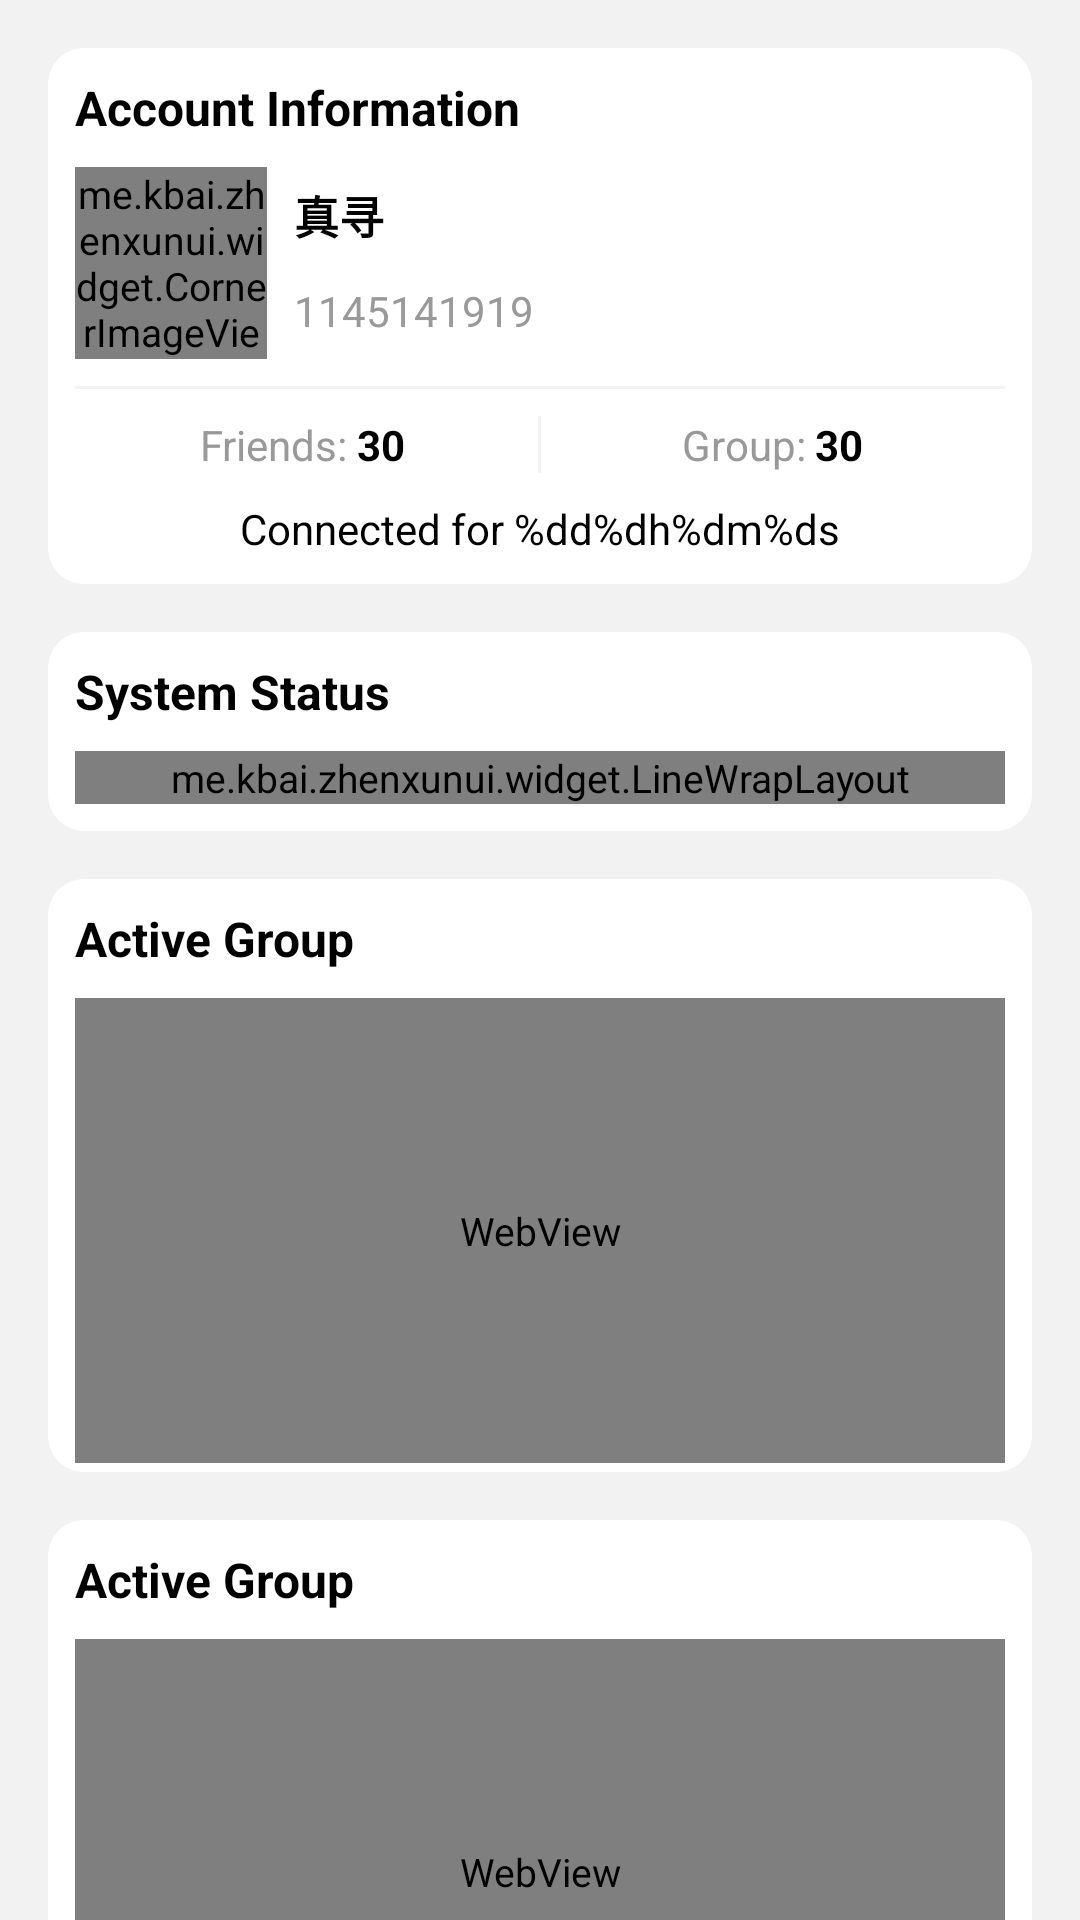

This screen was rendered from an Android layout file. Write that file and the resources it references.
<!-- AndroidManifest.xml: application theme Theme.ZhenxunBotManager -->
<!-- res/layout/fragment_console.xml -->
<?xml version="1.0" encoding="utf-8"?>
<androidx.core.widget.NestedScrollView xmlns:android="http://schemas.android.com/apk/res/android"
    xmlns:app="http://schemas.android.com/apk/res-auto"
    xmlns:tools="http://schemas.android.com/tools"
    android:layout_width="match_parent"
    android:layout_height="match_parent"
    tools:context=".ui.console.ConsoleFragment">

    <LinearLayout
        android:layout_width="match_parent"
        android:layout_height="match_parent"
        android:orientation="vertical"
        android:paddingHorizontal="@dimen/activity_horizontal_margin"
        android:paddingVertical="@dimen/activity_vertical_margin">

        <include
            android:id="@+id/ic_information"
            layout="@layout/layout_console_account_information" />

        <include
            android:id="@+id/ic_system_status"
            layout="@layout/layout_console_system_status"
            android:layout_width="match_parent"
            android:layout_height="wrap_content"
            android:layout_marginTop="@dimen/block_margin" />

        <include
            android:id="@+id/ic_message_count"
            layout="@layout/layout_console_charts"
            android:layout_width="match_parent"
            android:layout_height="wrap_content"
            android:layout_marginTop="@dimen/block_margin" />

        <include
            android:id="@+id/ic_active_group"
            layout="@layout/layout_console_charts"
            android:layout_width="match_parent"
            android:layout_height="wrap_content"
            android:layout_marginTop="@dimen/block_margin" />

        <include
            android:id="@+id/ic_popular_plugin"
            layout="@layout/layout_console_charts"
            android:layout_width="match_parent"
            android:layout_height="wrap_content"
            android:layout_marginTop="@dimen/block_margin" />

        <LinearLayout
            android:layout_width="match_parent"
            android:layout_height="wrap_content"
            android:layout_marginTop="@dimen/block_margin"
            android:background="@drawable/bg_list_item_round"
            android:orientation="vertical">

            <TextView
                android:layout_width="wrap_content"
                android:layout_height="wrap_content"
                android:layout_marginStart="@dimen/margin_normal"
                android:layout_marginTop="@dimen/margin_normal"
                android:text="@string/bot_logs"
                android:textColor="@color/dn_black"
                android:textSize="@dimen/title_size_large"
                android:textStyle="bold" />

            <HorizontalScrollView
                android:layout_width="match_parent"
                android:layout_height="200dp"
                android:layout_margin="@dimen/margin_normal"
                android:background="@drawable/bg_console_logs">

                <TextView
                    android:id="@+id/tv_logs"
                    android:layout_width="wrap_content"
                    android:layout_height="200dp"
                    android:padding="@dimen/margin_normal"
                    android:scrollbars="vertical"
                    android:textColor="@color/white" />
            </HorizontalScrollView>
        </LinearLayout>
    </LinearLayout>
</androidx.core.widget.NestedScrollView>
<!-- res/layout/layout_console_account_information.xml (included above) -->
<?xml version="1.0" encoding="utf-8"?>
<RelativeLayout xmlns:android="http://schemas.android.com/apk/res/android"
    xmlns:app="http://schemas.android.com/apk/res-auto"
    xmlns:tools="http://schemas.android.com/tools"
    android:layout_width="match_parent"
    android:layout_height="wrap_content"
    android:background="@drawable/bg_list_item_round"
    android:padding="@dimen/margin_normal">

    <TextView
        android:id="@+id/tv_account_info"
        android:layout_width="wrap_content"
        android:layout_height="wrap_content"
        android:text="@string/account_information"
        android:textColor="@color/dn_black"
        android:textSize="@dimen/title_size_large"
        android:textStyle="bold" />

    <me.kbai.zhenxunui.widget.CornerImageView
        android:id="@+id/iv_avatar"
        android:layout_width="64dp"
        android:layout_height="64dp"
        android:layout_below="@id/tv_account_info"
        android:layout_marginTop="@dimen/margin_normal"
        app:cornerRadius="999dp"
        tools:src="@mipmap/ic_launcher" />

    <TextView
        android:id="@+id/tv_nickname"
        style="@style/SingleLineText"
        android:layout_width="match_parent"
        android:layout_height="32dp"
        android:layout_alignTop="@id/iv_avatar"
        android:layout_marginStart="@dimen/margin_normal"
        android:layout_toEndOf="@id/iv_avatar"
        android:gravity="center_vertical"
        android:textColor="@color/dn_black"
        android:textSize="@dimen/title_size_normal"
        android:textStyle="bold"
        tools:text="真寻" />

    <TextView
        android:id="@+id/tv_id"
        style="@style/SingleLineText"
        android:layout_width="match_parent"
        android:layout_height="32dp"
        android:layout_below="@id/tv_nickname"
        android:layout_marginStart="@dimen/margin_normal"
        android:layout_toEndOf="@id/iv_avatar"
        android:gravity="center_vertical"
        android:textColor="@color/text_gray"
        android:textSize="@dimen/title_size_small"
        tools:text="1145141919" />

    <View
        android:id="@+id/avatar_divider"
        android:layout_width="match_parent"
        android:layout_height="1dp"
        android:layout_below="@id/iv_avatar"
        android:layout_marginVertical="@dimen/margin_normal"
        android:background="@color/window_background" />


    <LinearLayout
        android:id="@+id/ll_friend_group_count"
        android:layout_width="match_parent"
        android:layout_height="wrap_content"
        android:layout_below="@id/avatar_divider"
        android:baselineAligned="false"
        android:orientation="horizontal">

        <LinearLayout
            android:layout_width="0dp"
            android:layout_height="wrap_content"
            android:layout_weight="1"
            android:gravity="center_horizontal"
            android:orientation="horizontal">

            <TextView
                android:id="@+id/tv_friend_count_label"
                android:layout_width="wrap_content"
                android:layout_height="wrap_content"
                android:gravity="center_vertical"
                android:text="@string/friends_label"
                android:textColor="@color/text_gray"
                android:textSize="@dimen/title_size_small" />


            <TextView
                android:id="@+id/tv_friend_count"
                android:layout_width="wrap_content"
                android:layout_height="wrap_content"
                android:layout_marginHorizontal="@dimen/margin_narrower"
                android:ellipsize="end"
                android:gravity="center_vertical"
                android:maxLines="1"
                android:textColor="@color/dn_black"
                android:textSize="@dimen/text_size_large"
                android:textStyle="bold"
                tools:text="30" />
        </LinearLayout>

        <LinearLayout
            android:layout_width="0dp"
            android:layout_height="wrap_content"
            android:layout_weight="1"
            android:gravity="center_horizontal"
            android:orientation="horizontal">

            <TextView
                android:id="@+id/tv_group_count_label"
                android:layout_width="wrap_content"
                android:layout_height="wrap_content"
                android:gravity="center_vertical"
                android:text="@string/group_label"
                android:textColor="@color/text_gray"
                android:textSize="@dimen/title_size_small" />

            <TextView
                android:id="@+id/tv_group_count"
                android:layout_width="wrap_content"
                android:layout_height="wrap_content"
                android:layout_marginStart="@dimen/margin_narrower"
                android:ellipsize="end"
                android:gravity="center_vertical"
                android:maxLines="1"
                android:textColor="@color/dn_black"
                android:textSize="@dimen/text_size_large"
                android:textStyle="bold"
                tools:text="30" />
        </LinearLayout>
    </LinearLayout>

    <View
        android:id="@+id/friend_divider"
        android:layout_width="1dp"
        android:layout_height="0dp"
        android:layout_alignTop="@id/ll_friend_group_count"
        android:layout_alignBottom="@id/ll_friend_group_count"
        android:layout_centerHorizontal="true"
        android:background="@color/window_background" />

    <TextView
        android:id="@+id/tv_connection_duration"
        style="@style/SingleLineText"
        android:layout_width="match_parent"
        android:layout_height="wrap_content"
        android:layout_below="@id/ll_friend_group_count"
        android:layout_marginTop="@dimen/margin_normal"
        android:gravity="center"
        android:textColor="@color/dn_black"
        android:textSize="@dimen/title_size_small"
        tools:text="@string/connected_duration_format" />
</RelativeLayout>
<!-- res/layout/layout_console_system_status.xml (included above) -->
<?xml version="1.0" encoding="utf-8"?>
<LinearLayout xmlns:android="http://schemas.android.com/apk/res/android"
    xmlns:app="http://schemas.android.com/apk/res-auto"
    xmlns:tools="http://schemas.android.com/tools"
    android:layout_width="match_parent"
    android:layout_height="wrap_content"
    android:background="@drawable/bg_list_item_round"
    android:orientation="vertical"
    android:padding="@dimen/margin_normal">

    <TextView
        android:layout_width="wrap_content"
        android:layout_height="wrap_content"
        android:text="@string/system_status"
        android:textColor="@color/dn_black"
        android:textSize="@dimen/title_size_large"
        android:textStyle="bold" />

    <me.kbai.zhenxunui.widget.LineWrapLayout
        android:id="@+id/lwl_system_status"
        android:layout_width="match_parent"
        android:layout_height="wrap_content"
        android:layout_marginTop="@dimen/margin_normal"
        app:horizontalDistribution="spread"
        app:maxLineItemCount="2">

        <RelativeLayout
            android:layout_width="140dp"
            android:layout_height="wrap_content">

            <me.kbai.zhenxunui.widget.SemicircleProgressView
                android:id="@+id/spv_cpu_usage"
                android:layout_width="wrap_content"
                android:layout_height="wrap_content"
                app:strokeWidth="10dp" />

            <TextView
                android:id="@+id/tv_cpu_label"
                android:layout_width="wrap_content"
                android:layout_height="wrap_content"
                android:layout_alignBottom="@id/spv_cpu_usage"
                android:layout_centerHorizontal="true"
                android:drawablePadding="@dimen/margin_narrow"
                android:gravity="center_vertical"
                android:includeFontPadding="false"
                android:text="@string/cpu"
                android:textColor="@color/text_gray"
                android:textSize="@dimen/title_size_small"
                app:drawableStartCompat="@drawable/ic_cpu_18" />

            <TextView
                android:id="@+id/tv_cpu_usage"
                android:layout_width="wrap_content"
                android:layout_height="wrap_content"
                android:layout_above="@id/tv_cpu_label"
                android:layout_centerHorizontal="true"
                android:textColor="@color/dn_black"
                android:textSize="@dimen/title_size_normal"
                android:textStyle="bold"
                app:layout_constraintBaseline_toBaselineOf="@id/tv_cpu_label"
                app:layout_constraintStart_toEndOf="@id/tv_cpu_label"
                tools:text="11.4%" />
        </RelativeLayout>

        <RelativeLayout
            android:layout_width="140dp"
            android:layout_height="wrap_content">

            <me.kbai.zhenxunui.widget.SemicircleProgressView
                android:id="@+id/spv_memory_usage"
                android:layout_width="wrap_content"
                android:layout_height="wrap_content"
                app:strokeWidth="10dp" />

            <TextView
                android:id="@+id/tv_memory_label"
                android:layout_width="wrap_content"
                android:layout_height="wrap_content"
                android:layout_alignBottom="@id/spv_memory_usage"
                android:layout_centerHorizontal="true"
                android:drawablePadding="@dimen/margin_narrow"
                android:gravity="center_vertical"
                android:includeFontPadding="false"
                android:text="@string/memory"
                android:textColor="@color/text_gray"
                android:textSize="@dimen/title_size_small"
                app:drawableStartCompat="@drawable/ic_memory_18" />

            <TextView
                android:id="@+id/tv_memory_usage"
                android:layout_width="wrap_content"
                android:layout_height="wrap_content"
                android:layout_above="@id/tv_memory_label"
                android:layout_centerHorizontal="true"
                android:textColor="@color/dn_black"
                android:textSize="@dimen/title_size_normal"
                android:textStyle="bold"
                tools:text="11.4%" />
        </RelativeLayout>

        <RelativeLayout
            android:layout_width="140dp"
            android:layout_height="wrap_content"
            android:layout_marginTop="@dimen/margin_wider">

            <me.kbai.zhenxunui.widget.SemicircleProgressView
                android:id="@+id/spv_disk_usage"
                android:layout_width="wrap_content"
                android:layout_height="wrap_content"
                app:strokeWidth="10dp" />

            <TextView
                android:id="@+id/tv_disk_label"
                android:layout_width="wrap_content"
                android:layout_height="wrap_content"
                android:layout_alignBottom="@id/spv_disk_usage"
                android:layout_centerHorizontal="true"
                android:drawablePadding="@dimen/margin_narrow"
                android:gravity="center_vertical"
                android:includeFontPadding="false"
                android:text="@string/disk"
                android:textColor="@color/text_gray"
                android:textSize="@dimen/title_size_small"
                app:drawableStartCompat="@drawable/ic_disk_18" />

            <TextView
                android:id="@+id/tv_disk_usage"
                android:layout_width="wrap_content"
                android:layout_height="wrap_content"
                android:layout_above="@id/tv_disk_label"
                android:layout_centerHorizontal="true"
                android:textColor="@color/dn_black"
                android:textSize="@dimen/title_size_normal"
                android:textStyle="bold"
                tools:text="11.4%" />
        </RelativeLayout>
    </me.kbai.zhenxunui.widget.LineWrapLayout>
</LinearLayout>
<!-- res/layout/layout_console_charts.xml (included above) -->
<?xml version="1.0" encoding="utf-8"?>
<LinearLayout xmlns:android="http://schemas.android.com/apk/res/android"
    xmlns:tools="http://schemas.android.com/tools"
    android:layout_width="match_parent"
    android:layout_height="wrap_content"
    android:background="@drawable/bg_list_item_round"
    android:orientation="vertical">

    <TextView
        android:id="@+id/tv_title"
        android:layout_width="wrap_content"
        android:layout_height="wrap_content"
        android:layout_marginStart="@dimen/margin_normal"
        android:layout_marginTop="@dimen/margin_normal"
        android:textColor="@color/dn_black"
        android:textSize="@dimen/title_size_large"
        android:textStyle="bold"
        tools:text="@string/active_group" />

    <FrameLayout
        android:layout_width="match_parent"
        android:layout_height="155dp"
        android:layout_marginHorizontal="@dimen/margin_normal"
        android:layout_marginTop="@dimen/margin_normal"
        android:layout_marginBottom="@dimen/margin_narrower">

        <WebView
            android:id="@+id/wv_charts"
            android:layout_width="match_parent"
            android:layout_height="match_parent" />
    </FrameLayout>
</LinearLayout>
<!-- resources referenced by this layout -->
<resources>
  <color name="dn_black">@color/black</color>
  <color name="text_gray">#999999</color>
  <color name="white">#FFFFFFFF</color>
  <color name="window_background">#F2F2F2</color>
  <dimen name="activity_horizontal_margin">16dp</dimen>
  <dimen name="activity_vertical_margin">16dp</dimen>
  <dimen name="block_margin">16dp</dimen>
  <dimen name="margin_narrow">6dp</dimen>
  <dimen name="margin_narrower">3dp</dimen>
  <dimen name="margin_normal">9dp</dimen>
  <dimen name="margin_wider">15dp</dimen>
  <dimen name="text_size_large">14sp</dimen>
  <dimen name="title_size_large">16sp</dimen>
  <dimen name="title_size_normal">15sp</dimen>
  <dimen name="title_size_small">14sp</dimen>
  <!-- drawable bg_console_logs (drawable) -->
  <?xml version="1.0" encoding="utf-8"?>
  <shape xmlns:android="http://schemas.android.com/apk/res/android">
      <solid android:color="#191919" />
      <corners android:radius="10dp" />
  </shape>
  <!-- drawable bg_list_item_round (drawable) -->
  <?xml version="1.0" encoding="utf-8"?>
  <shape xmlns:android="http://schemas.android.com/apk/res/android">
      <solid android:color="@color/dn_white_gray" />
      <corners android:radius="@dimen/list_item_round" />
  </shape>
  <string name="account_information">Account Information</string>
  <string name="active_group">Active Group</string>
  <string name="bot_logs">Bot Logs</string>
  <string name="connected_duration_format">Connected for %dd%dh%dm%ds</string>
  <string name="cpu">CPU</string>
  <string name="disk">Disk</string>
  <string name="friends_label">Friends:</string>
  <string name="group_label">Group:</string>
  <string name="memory">Memory</string>
  <string name="system_status">System Status</string>
  <style name="SingleLineText">
          <item name="android:maxLines">1</item>
          <item name="android:ellipsize">end</item>
      </style>
  <style name="Theme.ZhenxunBotManager" parent="Theme.MaterialComponents.DayNight.NoActionBar">
          
          <item name="colorPrimary">@color/pink_A100</item>
          <item name="colorPrimaryDark">@color/pink_A100</item>
          <item name="colorPrimaryVariant">@color/pink_A100</item>
          <item name="colorOnPrimary">@color/white</item>
          
          <item name="colorSecondary">@color/teal_200</item>
          <item name="colorSecondaryVariant">@color/teal_700</item>
          <item name="colorOnSecondary">@color/black</item>
          
          
          
          <item name="android:textSize">@dimen/text_size_normal</item>
          <item name="android:windowTranslucentNavigation">true</item>
          <item name="android:windowTranslucentStatus">true</item>
          <item name="android:windowBackground">@color/window_background</item>
          <item name="colorControlActivated">?attr/colorPrimaryDark</item>
      </style>
  <color name="black">#FF000000</color>
  <color name="dn_white_gray">@color/white</color>
  <dimen name="list_item_round">12dp</dimen>
  <color name="pink_A100">#FF80AB</color>
  <color name="teal_200">#FF03DAC5</color>
  <color name="teal_700">#FF018786</color>
  <dimen name="text_size_normal">13sp</dimen>
</resources>
